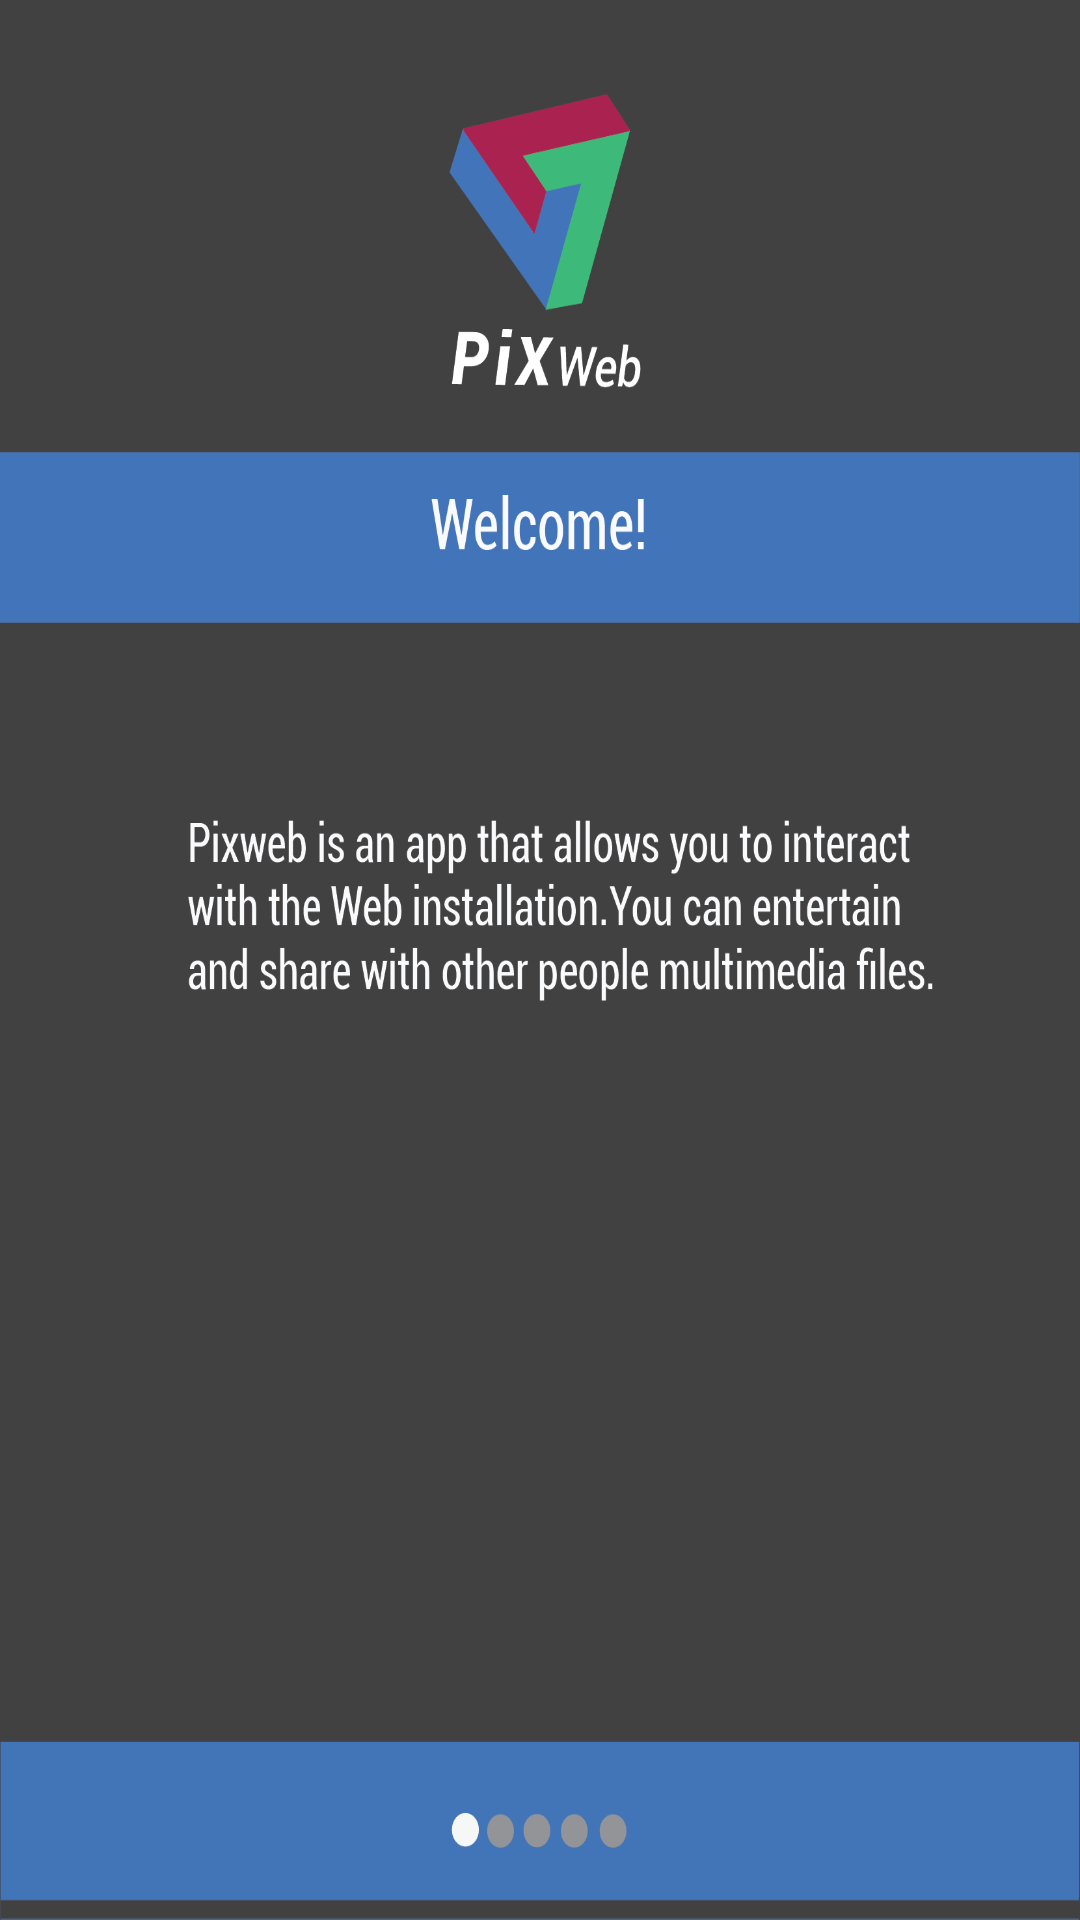

The Android layout XML behind this screen, and the referenced resources:
<!-- AndroidManifest.xml: application theme Theme.AppCompat.Light.NoActionBar -->
<!-- res/layout/fragment_tutorial.xml -->
<LinearLayout xmlns:android="http://schemas.android.com/apk/res/android"
    android:layout_width="match_parent"
    android:layout_height="match_parent"
    android:id="@+id/content"
    android:background="#424142">

    <ImageView
        android:layout_width="match_parent"
        android:layout_height="wrap_content"
        android:scaleType="fitXY"
        android:src="@drawable/tut1def" />


</LinearLayout>
<!-- resources referenced by this layout -->
<resources>
  <!-- drawable tut1def: png bitmap (drawable-nodpi, 70545 bytes) -->
</resources>
